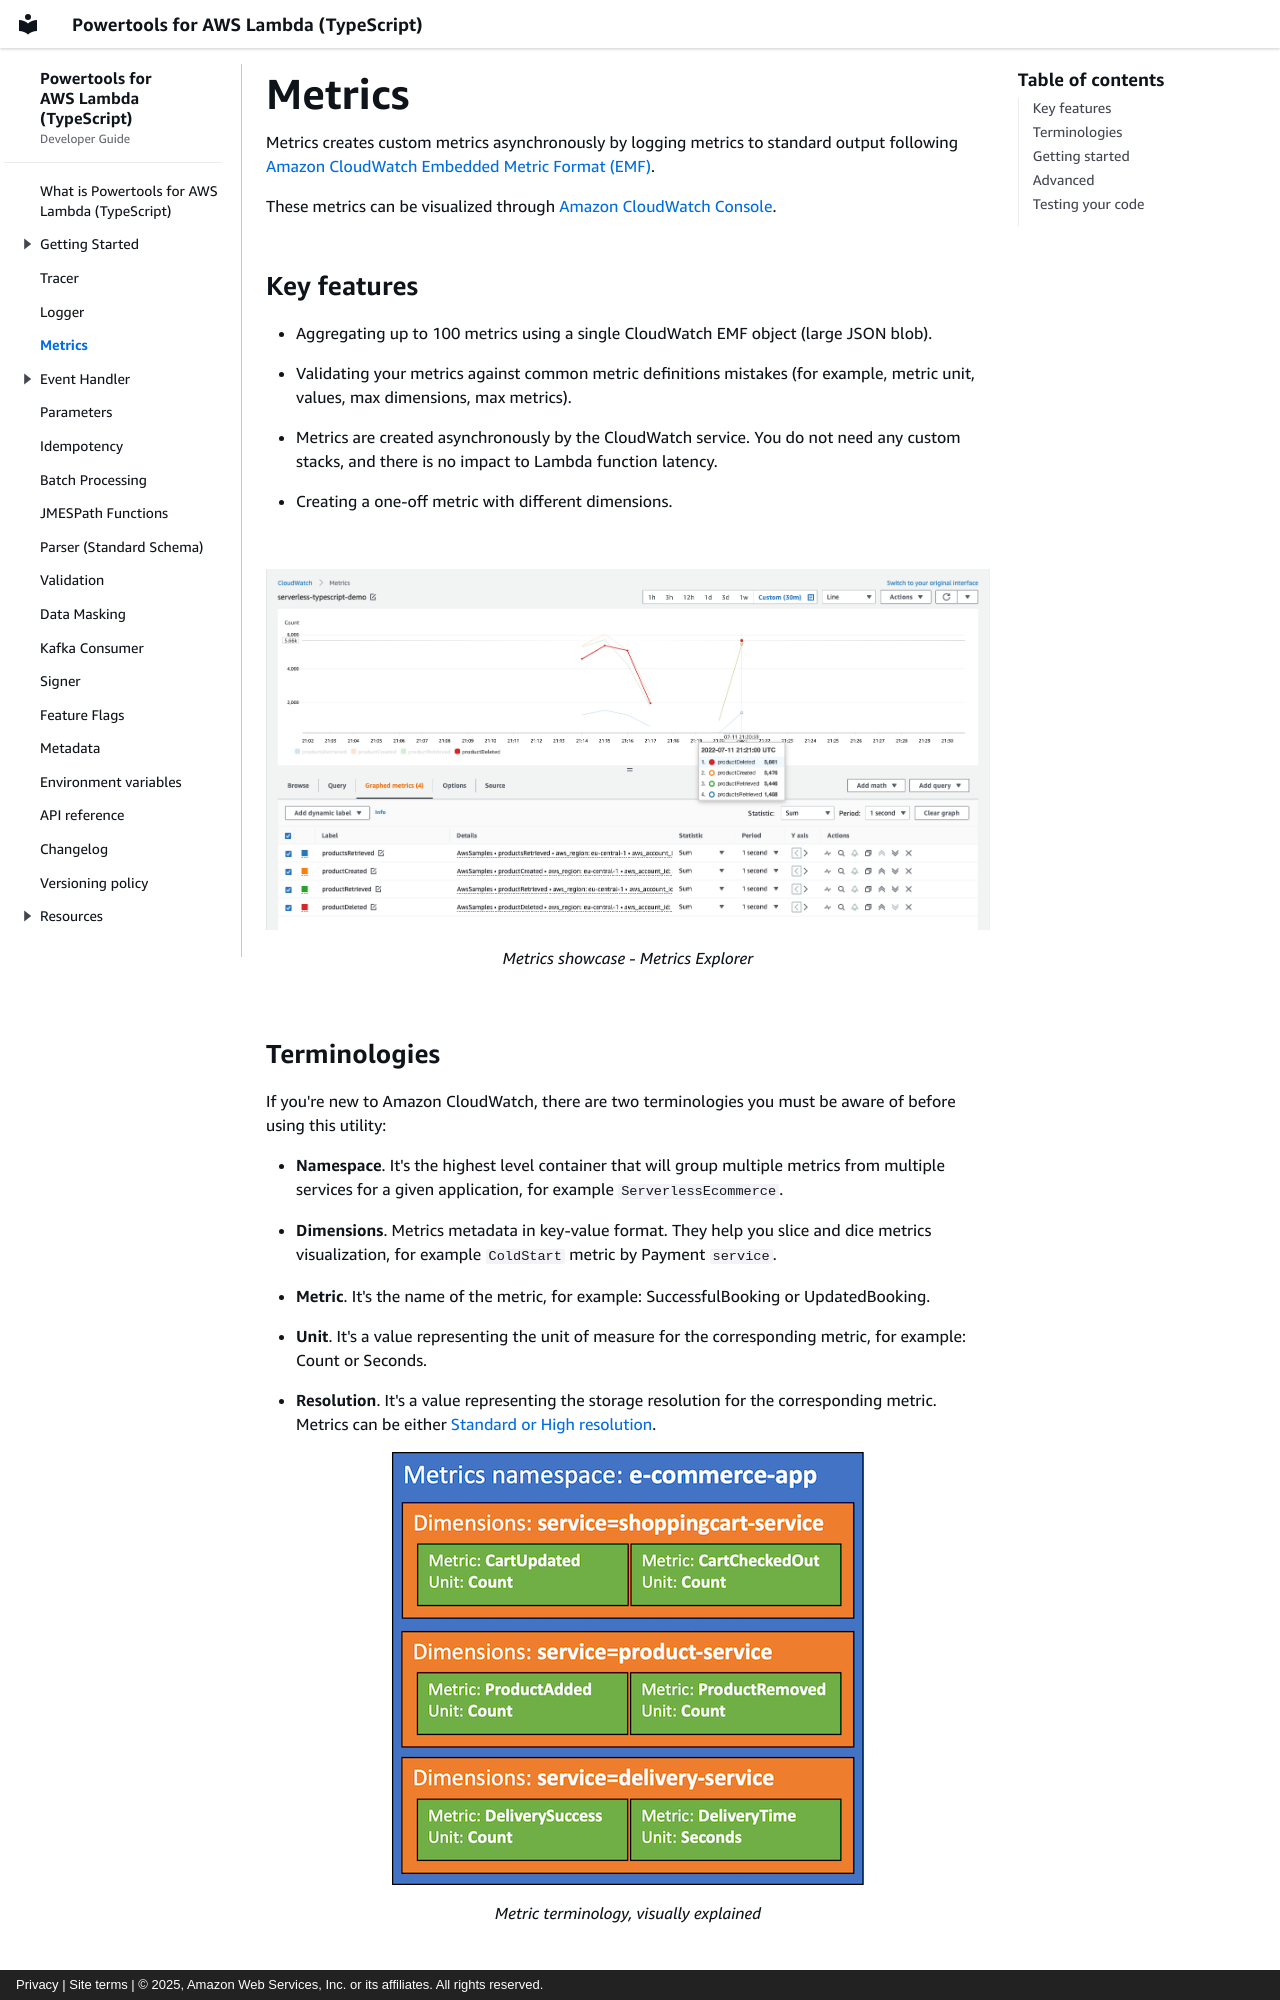

repository: aws-powertools/powertools-lambda-typescript · page: features/metrics/index.html · generator: mkdocs · copyright: Privacy | Site terms | © 2025, Amazon Web Services, Inc. or its affiliates. All rights reserved.

---
title: Metrics
description: Core utility
---

Metrics creates custom metrics asynchronously by logging metrics to standard output following [Amazon CloudWatch Embedded Metric Format (EMF)](https://docs.aws.amazon.com/AmazonCloudWatch/latest/monitoring/CloudWatch_Embedded_Metric_Format.html).

These metrics can be visualized through [Amazon CloudWatch Console](https://console.aws.amazon.com/cloudwatch/).

## Key features

* Aggregating up to 100 metrics using a single CloudWatch EMF object (large JSON blob).
* Validating your metrics against common metric definitions mistakes (for example, metric unit, values, max dimensions, max metrics).
* Metrics are created asynchronously by the CloudWatch service. You do not need any custom stacks, and there is no impact to Lambda function latency.
* Creating a one-off metric with different dimensions.

<br />

<figure>
  <img src="../../media/metrics_utility_showcase.png" loading="lazy" alt="Screenshot of the Amazon CloudWatch Console showing an example of business metrics in the Metrics Explorer" />
  <figcaption>Metrics showcase - Metrics Explorer</figcaption>
</figure>

## Terminologies

If you're new to Amazon CloudWatch, there are two terminologies you must be aware of before using this utility:

* **Namespace**. It's the highest level container that will group multiple metrics from multiple services for a given application, for example `ServerlessEcommerce`.
* **Dimensions**. Metrics metadata in key-value format. They help you slice and dice metrics visualization, for example `ColdStart` metric by Payment `service`.
* **Metric**. It's the name of the metric, for example: SuccessfulBooking or UpdatedBooking.
* **Unit**. It's a value representing the unit of measure for the corresponding metric, for example: Count or Seconds.
* **Resolution**. It's a value representing the storage resolution for the corresponding metric. Metrics can be either [Standard or High resolution](https://docs.aws.amazon.com/AmazonCloudWatch/latest/monitoring/cloudwatch_concepts.html#Resolution_definition).

<figure>
  <img src="../../media/metrics_terminology.png" alt="metrics terminology diagram" />
  <figcaption>Metric terminology, visually explained</figcaption>
</figure>

## Getting started

### Installation

Install the library in your project:

```shell
npm install @aws-lambda-powertools/metrics
```

!!! warning "Caution"

    When using the Lambda [Advanced Logging Controls](https://docs.aws.amazon.com/lambda/latest/dg/monitoring-cloudwatchlogs.html#monitoring-cloudwatchlogs-advanced) feature you must install version of Powertools for AWS Lambda (TypeScript) v1.15.0 or newer.

### Usage

The `Metrics` utility must always be instantiated outside of the Lambda handler. In doing this, subsequent invocations processed by the same instance of your function can reuse these resources. This saves cost by reducing function run time. In addition, `Metrics` can track cold start and emit the appropriate metrics.

=== "handler.ts"

    ```typescript hl_lines="1 3-6"
    --8<-- "examples/snippets/metrics/basicUsage.ts"
    ```
